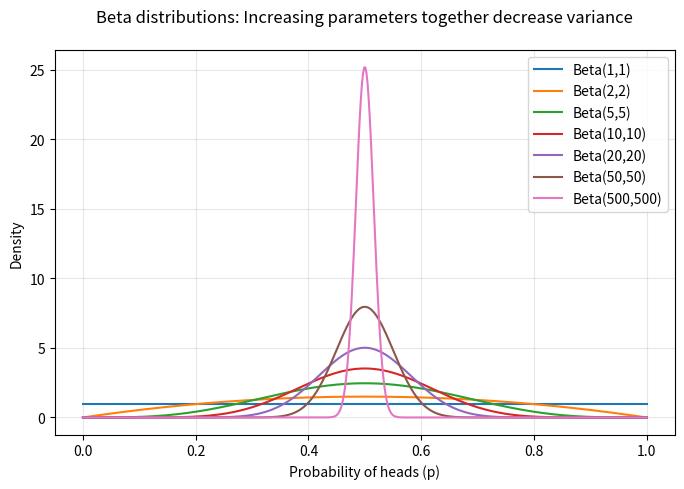

Source code (Python):
import numpy as np
import matplotlib.pyplot as plt
from scipy.stats import beta

# Beta parameter pairs
beta_params = [
    (1, 1),
    (2, 2),
    (5, 5),
    (10, 10),
    (20, 20),
    (50, 50),
    (500, 500)
]

# Generate x-values
x = np.linspace(0, 1, 500)

# Plot
plt.figure(figsize=(8, 5))
for a, b in beta_params:
    y = beta.pdf(x, a, b)
    plt.plot(x, y, label=f"Beta({a},{b})")

plt.title("Beta distributions: Increasing parameters together decrease variance", pad=20)
plt.xlabel("Probability of heads (p)")
plt.ylabel("Density")
plt.legend()
plt.grid(True, alpha=0.3)
plt.savefig("beta_distributions.png", dpi=300)
plt.show()